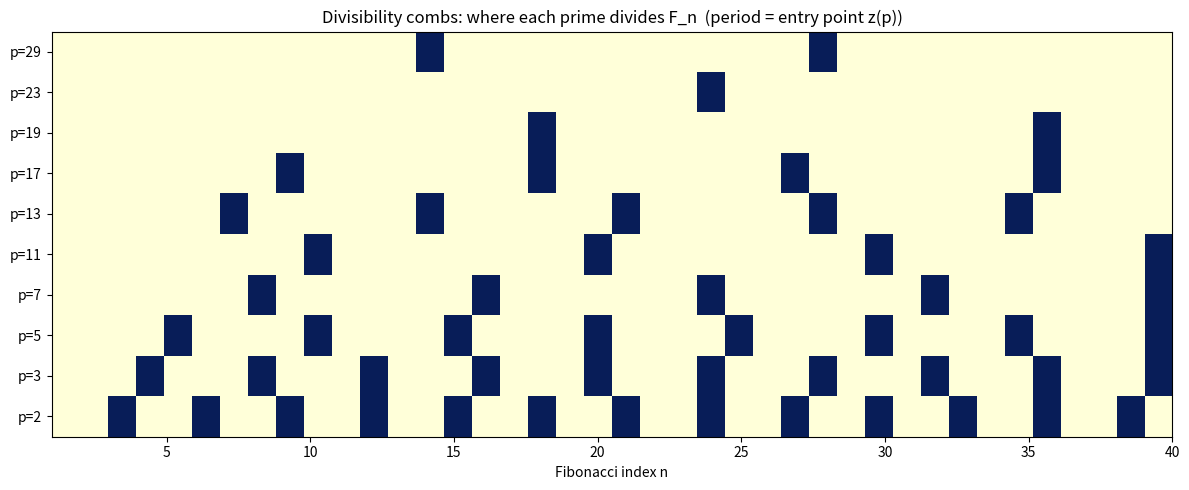

Here is the Python script that generated this plot:
import numpy as np
import matplotlib.pyplot as plt

def fib(n: int) -> int:
    a, b = 0, 1
    for _ in range(n):
        a, b = b, a + b
    return a

# Entry-point comb: for each small prime p (rows) and index n (cols),
# mark 1 where p | F_n. The result is a set of perfectly periodic combs
# with period z(p), visualizing p | F_n <=> z(p) | n.
primes = [2, 3, 5, 7, 11, 13, 17, 19, 23, 29]
N = 40
grid = np.zeros((len(primes), N))
for i, p in enumerate(primes):
    for n in range(1, N + 1):
        grid[i, n - 1] = 1.0 if fib(n) % p == 0 else 0.0

fig, ax = plt.subplots(figsize=(12, 5))
ax.imshow(grid, aspect="auto", cmap="YlGnBu", origin="lower",
          extent=[1, N, -0.5, len(primes) - 0.5])
ax.set_yticks(range(len(primes)))
ax.set_yticklabels([f"p={p}" for p in primes])
ax.set_xlabel("Fibonacci index n")
ax.set_title("Divisibility combs: where each prime divides F_n  (period = entry point z(p))")
plt.tight_layout()
plt.savefig("fib_divisibility_combs.png", dpi=150)
print("saved fib_divisibility_combs.png")
